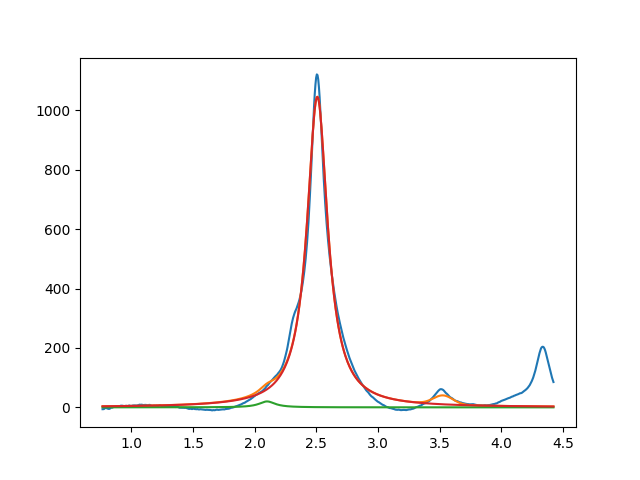

The file beside this chart, header and first rows:
2.099999999999999645e+00, 2.000000003950051664e+01, 1.599698777733597754e-01, 2.151049006051446904e-07
2.507560864501328979e+00, 1.045771192655565301e+03, 2.028399132394101412e-01, 1.408683182208093487e-18
3.527089705279646825e+00, 2.999999999999675282e+01, 1.863162823073958307e-01, 9.999919017297488333e-01
